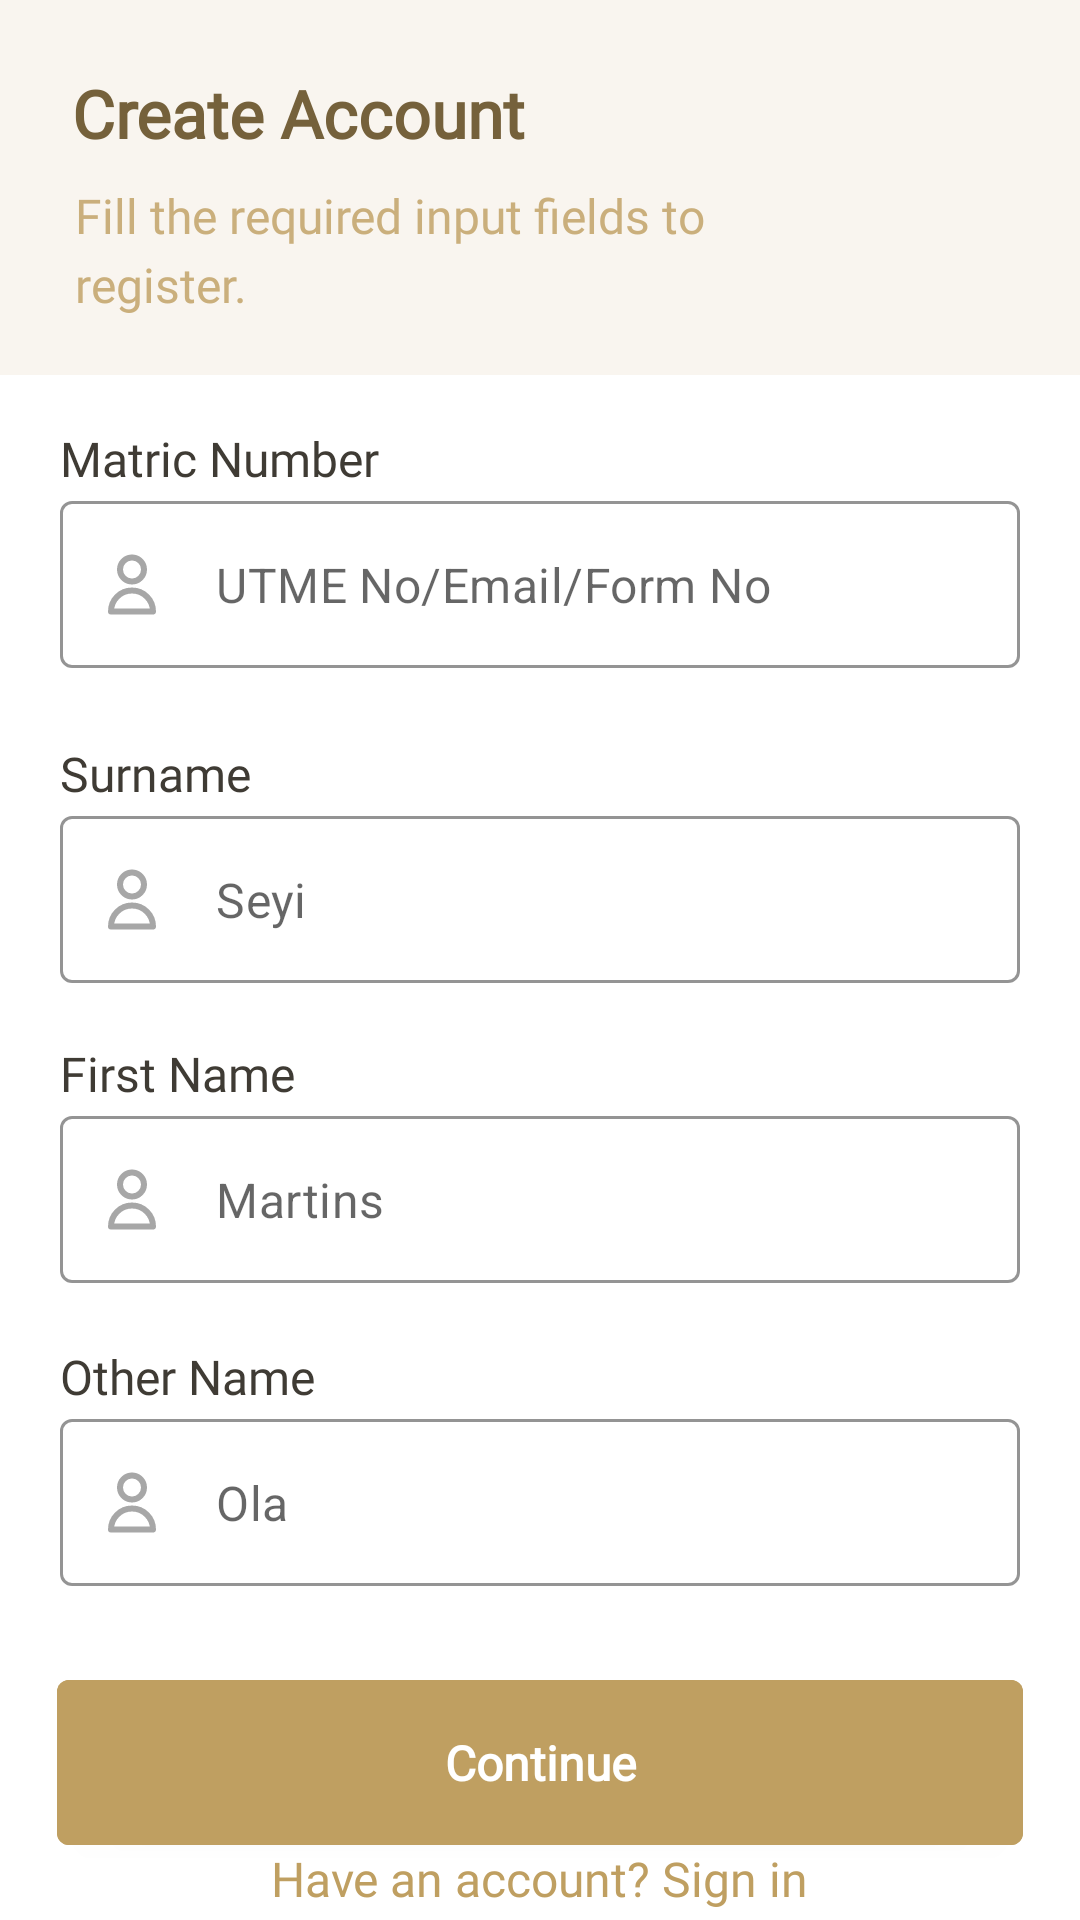

Reconstruct the res/layout file that produces this screen, plus the resources it refers to.
<!-- AndroidManifest.xml: application theme Theme.LautechMobileApp -->
<!-- res/layout/activity_registration_existing_student.xml -->
<?xml version="1.0" encoding="utf-8"?>
<RelativeLayout xmlns:android="http://schemas.android.com/apk/res/android"
    xmlns:app="http://schemas.android.com/apk/res-auto"
    xmlns:tools="http://schemas.android.com/tools"
    android:layout_width="match_parent"
    android:layout_height="match_parent"
    tools:context=".Users.Registration.RegistrationExistingStudentActivity">

    <RelativeLayout
        android:id="@+id/relativeLayout"
        android:layout_width="match_parent"
        android:layout_height="125dp"
        android:background="@color/loginTop">

        <TextView
            android:id="@+id/createAcctTitle"
            android:layout_width="wrap_content"
            android:layout_height="wrap_content"
            android:layout_marginStart="24dp"
            android:layout_marginTop="23dp"
            android:lineSpacingExtra="-1sp"
            android:text="@string/createAccount"
            android:textAppearance="@style/loginTitle" />

        <TextView
            android:id="@+id/createAcctDesc"
            android:layout_width="243dp"
            android:layout_height="wrap_content"
            android:layout_marginStart="25dp"
            android:layout_marginTop="63dp"
            android:gravity="top"
            android:lineSpacingExtra="4sp"
            android:text="@string/fillRequired"
            android:textAppearance="@style/loginDesc"
            android:textColor="@color/loginDesc"
            android:translationY="-1.96sp" />

    </RelativeLayout>


    <RelativeLayout
        android:id="@+id/relativeLayout2"
        android:layout_width="match_parent"
        android:layout_height="wrap_content"
        android:layout_marginTop="145dp">

        <TextView
            android:id="@+id/matricTextView"
            android:layout_width="wrap_content"
            android:layout_height="wrap_content"
            android:layout_alignParentStart="true"
            android:layout_marginStart="20dp"
            android:lineSpacingExtra="6sp"
            android:text="@string/matricText"
            android:textAppearance="@style/loginDesc"
            android:textColor="@color/loginTextView"
            android:translationY="-2.92sp"

            />


        <com.google.android.material.textfield.TextInputLayout
            android:id="@+id/matricOutlinedTextField"
            style="@style/TextInputLayoutStyle"
            android:layout_width="match_parent"
            android:layout_height="wrap_content"
            android:layout_alignParentStart="true"
            android:layout_alignParentEnd="true"
            android:layout_marginStart="20dp"
            android:layout_marginTop="22dp"
            android:layout_marginEnd="20dp"
            app:startIconContentDescription="PersonIcon"
            app:startIconDrawable="@drawable/ic_person_icon">

            <com.google.android.material.textfield.TextInputEditText
                android:id="@+id/matricTextInputEditText"
                android:layout_width="match_parent"
                android:layout_height="wrap_content"
                android:hint="@string/matricHelper"
                android:inputType="text"
                android:maxLength="100"

                />

        </com.google.android.material.textfield.TextInputLayout>
    </RelativeLayout>

    <RelativeLayout
        android:id="@+id/relativeLayout3"
        android:layout_width="match_parent"
        android:layout_height="wrap_content"
        android:layout_marginTop="250dp">

        <TextView
            android:id="@+id/surnameTextView"
            android:layout_width="wrap_content"
            android:layout_height="wrap_content"
            android:layout_alignParentStart="true"
            android:layout_marginStart="20dp"
            android:lineSpacingExtra="6sp"
            android:text="@string/surnameText"
            android:textAppearance="@style/loginDesc"
            android:textColor="@color/loginTextView"
            android:translationY="-2.92sp"

            />


        <com.google.android.material.textfield.TextInputLayout
            android:id="@+id/surnameOutlinedTextField"
            style="@style/TextInputLayoutStyle"
            android:layout_width="match_parent"
            android:layout_height="wrap_content"
            android:layout_alignParentStart="true"
            android:layout_alignParentEnd="true"
            android:layout_marginStart="20dp"
            android:layout_marginTop="22dp"
            android:layout_marginEnd="20dp"
            app:startIconContentDescription="PersonIcon"
            app:startIconDrawable="@drawable/ic_person_icon">

            <com.google.android.material.textfield.TextInputEditText
                android:id="@+id/surnameTextInputEditText"
                android:layout_width="match_parent"
                android:layout_height="wrap_content"
                android:hint="@string/Seyi"
                android:inputType="text"
                android:maxLength="100"
                />

        </com.google.android.material.textfield.TextInputLayout>



    </RelativeLayout>

    <RelativeLayout
        android:id="@+id/relativeLayout4"
        android:layout_width="match_parent"
        android:layout_height="wrap_content"
        android:layout_marginTop="350dp">

        <TextView
            android:id="@+id/firstnameTextView"
            android:layout_width="wrap_content"
            android:layout_height="wrap_content"
            android:layout_alignParentStart="true"
            android:layout_marginStart="20dp"
            android:lineSpacingExtra="6sp"
            android:text="@string/firstnameText"
            android:textAppearance="@style/loginDesc"
            android:textColor="@color/loginTextView"
            android:translationY="-2.92sp"

            />


        <com.google.android.material.textfield.TextInputLayout
            android:id="@+id/firstnameOutlinedTextField"
            style="@style/TextInputLayoutStyle"
            android:layout_width="match_parent"
            android:layout_height="wrap_content"
            android:layout_alignParentStart="true"
            android:layout_alignParentEnd="true"
            android:layout_marginStart="20dp"
            android:layout_marginTop="22dp"
            android:layout_marginEnd="20dp"
            app:startIconContentDescription="PersonIcon"
            app:startIconDrawable="@drawable/ic_person_icon">

            <com.google.android.material.textfield.TextInputEditText
                android:id="@+id/firstnameTextInputEditText"
                android:layout_width="match_parent"
                android:layout_height="wrap_content"
                android:hint="@string/martins"
                android:inputType="text"
                android:maxLength="100"
                />

        </com.google.android.material.textfield.TextInputLayout>

    </RelativeLayout>


    <RelativeLayout
        android:id="@+id/relativeLayout5"
        android:layout_width="match_parent"
        android:layout_height="wrap_content"
        android:layout_marginTop="451dp">

        <TextView
            android:id="@+id/othernamesTextView"
            android:layout_width="wrap_content"
            android:layout_height="wrap_content"
            android:layout_alignParentStart="true"
            android:layout_marginStart="20dp"
            android:lineSpacingExtra="6sp"
            android:text="@string/othernameText"
            android:textAppearance="@style/loginDesc"
            android:textColor="@color/loginTextView"
            android:translationY="-2.92sp"

            />


        <com.google.android.material.textfield.TextInputLayout
            android:id="@+id/othernamesOutlinedTextField"
            style="@style/TextInputLayoutStyle"
            android:layout_width="match_parent"
            android:layout_height="wrap_content"
            android:layout_alignParentStart="true"
            android:layout_alignParentEnd="true"
            android:layout_marginStart="20dp"
            android:layout_marginTop="22dp"
            android:layout_marginEnd="20dp"
            app:startIconContentDescription="PersonIcon"
            app:startIconDrawable="@drawable/ic_person_icon">

            <com.google.android.material.textfield.TextInputEditText
                android:id="@+id/othernamesTextInputEditText"
                android:layout_width="match_parent"
                android:layout_height="wrap_content"
                android:hint="@string/ola"
                android:inputType="text"
                android:maxLength="100"

                />

        </com.google.android.material.textfield.TextInputLayout>



    </RelativeLayout>



    <com.google.android.material.button.MaterialButton
        android:id="@+id/continueBtn"
        style="@style/onbBtn"
        android:layout_width="335dp"
        android:layout_height="67dp"
        android:text="@string/continueBtn"
        android:layout_alignParentStart="true"
        android:layout_alignParentEnd="true"
        android:layout_marginStart="19dp"
        android:layout_marginEnd="19dp"
        android:layout_marginTop="554dp"/>


    <TextView
        android:id="@+id/haveAcctSignin"
        android:layout_width="wrap_content"
        android:layout_height="wrap_content"
        android:layout_alignParentBottom="true"
        android:layout_centerHorizontal="true"
        android:lineSpacingExtra="6sp"
        android:text="@string/haveAcct"
        android:textAppearance="@style/loginDesc"
        android:textColor="@color/frame_view"
        android:translationY="-2.92sp"
        />


</RelativeLayout>
<!-- resources referenced by this layout -->
<resources>
  <color name="loginDesc">#CAAF7C</color>
  <color name="loginTextView">#3F3B34</color>
  <color name="loginTop">#F9F5EF</color>
  <string name="Seyi">Seyi</string>
  <string name="continueBtn">Continue</string>
  <string name="createAccount">Create Account</string>
  <string name="fillRequired">Fill the required input fields to register.</string>
  <string name="firstnameText">First Name</string>
  <string name="haveAcct">Have an account? Sign in</string>
  <string name="martins">Martins</string>
  <string name="matricHelper">UTME No/Email/Form No</string>
  <string name="matricText">Matric Number</string>
  <string name="ola">Ola</string>
  <string name="othernameText">Other Name</string>
  <string name="surnameText">Surname</string>
  <style name="TextInputLayoutStyle" parent="Widget.MaterialComponents.TextInputLayout.OutlinedBox">
          <item name="boxStrokeColor">@color/loginTextHelperColor</item>
          <item name="android:textColorHint">@color/loginTextHelperColor</item>
          <item name="startIconTint">@color/loginTextHelperColor</item>
          <item name="endIconTint">@color/loginTextHelperColor</item>
          <item name="hintEnabled">false</item>
          <item name="errorTextColor">@color/loginDesc</item>
          <item name="errorIconTint">@color/loginDesc</item>
          <item name="boxStrokeErrorColor">@color/loginDesc</item>
          <item name="android:textColor">@color/loginDesc</item>
      </style>
  <style name="loginDesc">
          <item name="android:textSize">16sp</item>
          <item name="android:fontFamily">@font/mulish_light</item>
      </style>
  <style name="loginTitle" parent="TextAppearance.AppCompat.Large">
          <item name="android:textSize">22sp</item>
          <item name="android:fontFamily">@font/mulish_bold</item>
          <item name="android:textColor">@color/loginTitle</item>
          <item name="android:textStyle">bold</item>
      </style>
  <style name="onbBtn" parent="Widget.MaterialComponents.Button">
          <item name="android:textAppearance">@style/onbLoginBtnText</item>
          <item name="android:backgroundTint">@color/onbBtn</item>
          <item name="shapeAppearance">@style/ShapeAppearance.Lautech.SmallComponent</item>
      </style>
  <style name="Theme.LautechMobileApp" parent="Theme.MaterialComponents.Light.NoActionBar">
          
          <item name="colorPrimary">@color/loginDesc</item>
          <item name="colorPrimaryVariant">@color/white</item>
          <item name="colorOnPrimary">@color/white</item>
          
          <item name="colorSecondary">@color/OTPTitle</item>
          <item name="colorSecondaryVariant">@color/teal_700</item>
          <item name="colorOnSecondary">@color/black</item>
          
          <item name="android:statusBarColor" tools:targetApi="l">?attr/colorPrimaryVariant</item>
          
  
  
      </style>
  <color name="loginTextHelperColor">#A7A7A7</color>
  <color name="loginTitle">#75613B</color>
  <style name="onbLoginBtnText" parent="TextAppearance.AppCompat.Button">
          <item name="android:fontFamily">@font/mulish_bold</item>
          <item name="android:textSize">16sp</item>
          <item name="android:color">@color/white</item>
          <item name="android:textStyle">bold</item>
          <item name="android:textAllCaps">false</item>
          <item name="android:lineSpacingExtra">-1sp</item>
      </style>
  <color name="onbBtn">#BF9F61</color>
  <style name="ShapeAppearance.Lautech.SmallComponent" parent="ShapeAppearance.MaterialComponents.SmallComponent">
          <item name="cornerFamily">rounded</item>
          <item name="cornerSize">4dp</item>
      </style>
  <color name="white">#FFFFFFFF</color>
  <color name="OTPTitle">#515151</color>
  <color name="teal_700">#FF018786</color>
  <color name="black">#FF000000</color>
</resources>
